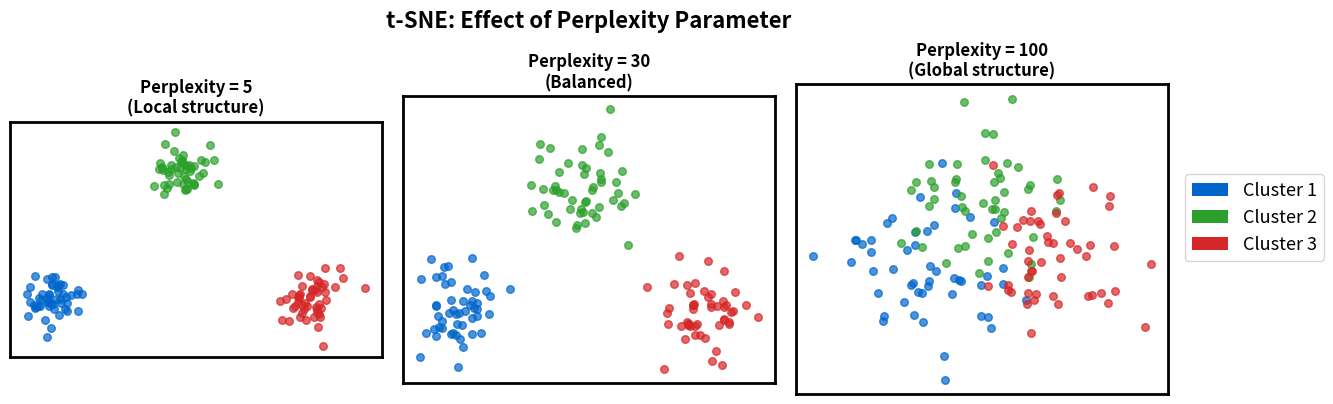

Reproduce this figure in Python. (Note: this script raises an exception after producing the figure.)
"""t-SNE Perplexity Effect - Different perplexity values"""
import matplotlib.pyplot as plt
import numpy as np
from pathlib import Path

plt.rcParams.update({
    'font.size': 14, 'axes.labelsize': 14, 'axes.titlesize': 16,
    'xtick.labelsize': 13, 'ytick.labelsize': 13, 'legend.fontsize': 13,
    'figure.figsize': (10, 6), 'figure.dpi': 150
})

MLPURPLE = '#3333B2'
MLBLUE = '#0066CC'
MLGREEN = '#2CA02C'
MLRED = '#D62728'
MLORANGE = '#FF7F0E'

np.random.seed(42)

# Generate clustered data
n_per_cluster = 50
centers = [(-3, 0), (0, 3), (3, 0)]
colors = [MLBLUE, MLGREEN, MLRED]

fig, axes = plt.subplots(1, 3, figsize=(12, 4))

perplexities = [5, 30, 100]
titles = ['Perplexity = 5\n(Local structure)',
          'Perplexity = 30\n(Balanced)',
          'Perplexity = 100\n(Global structure)']

for ax, perp, title in zip(axes, perplexities, titles):
    # Simulate t-SNE output with different perplexities
    # Low perplexity: tighter clusters, more separation
    # High perplexity: more spread, clusters merge

    spread_factor = 0.3 + (perp / 100) * 0.7
    separation = 3 - (perp / 100) * 1.5

    for i, (cx, cy) in enumerate(centers):
        n = n_per_cluster
        x = np.random.randn(n) * spread_factor + cx * separation / 3
        y = np.random.randn(n) * spread_factor + cy * separation / 3
        ax.scatter(x, y, c=colors[i], alpha=0.7, s=30)

    ax.set_title(title, fontsize=12, fontweight='bold')
    ax.set_xticks([])
    ax.set_yticks([])
    ax.set_aspect('equal')

    # Add box
    for spine in ax.spines.values():
        spine.set_linewidth(2)

fig.suptitle('t-SNE: Effect of Perplexity Parameter', fontsize=16, fontweight='bold', y=1.02)

# Add legend
from matplotlib.patches import Patch
legend_elements = [Patch(facecolor=c, label=f'Cluster {i+1}')
                   for i, c in enumerate(colors)]
fig.legend(handles=legend_elements, loc='center right', bbox_to_anchor=(1.12, 0.5))

plt.tight_layout()
plt.savefig(Path(__file__).parent / 'chart.pdf', dpi=300, bbox_inches='tight')
plt.close()
print("Chart saved: 04_tsne_perplexity/chart.pdf")
